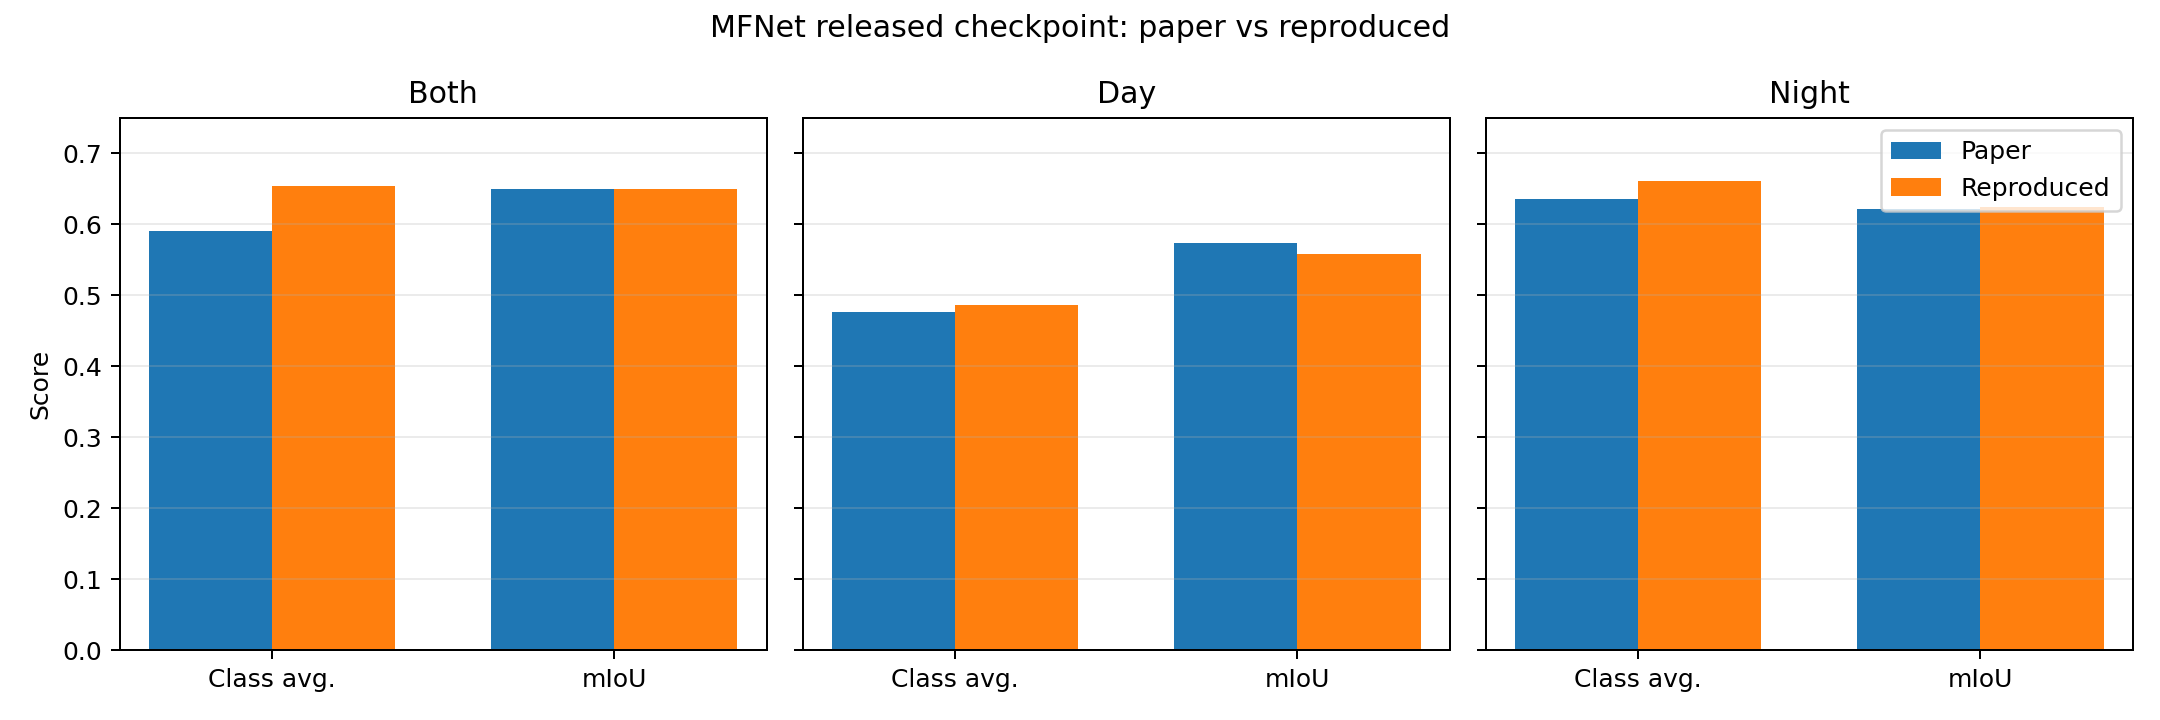

The data file committed next to this chart (first rows):
split, source, unlabeled, car, pedestrian, bike, curve, car_stop, guardrail, color_cone, bump, class_average, mean_iou
both, reproduced, 0.9702, 0.7962, 0.852, 0.634, 0.6991, 0.365, 0.0, 0.7076, 0.8564, 0.6534, 0.6493
both, paper, 0.968, 0.829, 0.852, 0.742, 0.615, 0.273, 0.0, 0.607, 0.433, 0.591, 0.649
day, reproduced, 0.9693, 0.8902, 0.8261, 0.6364, 0.3985, 0.3346, 0.0, 0.2198, 0.1048, 0.4866, 0.5583
day, paper, 0.969, 0.885, 0.83, 0.74, 0.379, 0.232, 0.0, 0.258, 0.003, 0.477, 0.574
night, reproduced, 0.9712, 0.4889, 0.9054, 0.6227, 0.7919, 0.4015, 0.0, 0.8858, 0.8842, 0.6613, 0.6244
night, paper, 0.967, 0.557, 0.91, 0.752, 0.772, 0.325, 0.0, 0.724, 0.71, 0.635, 0.621
